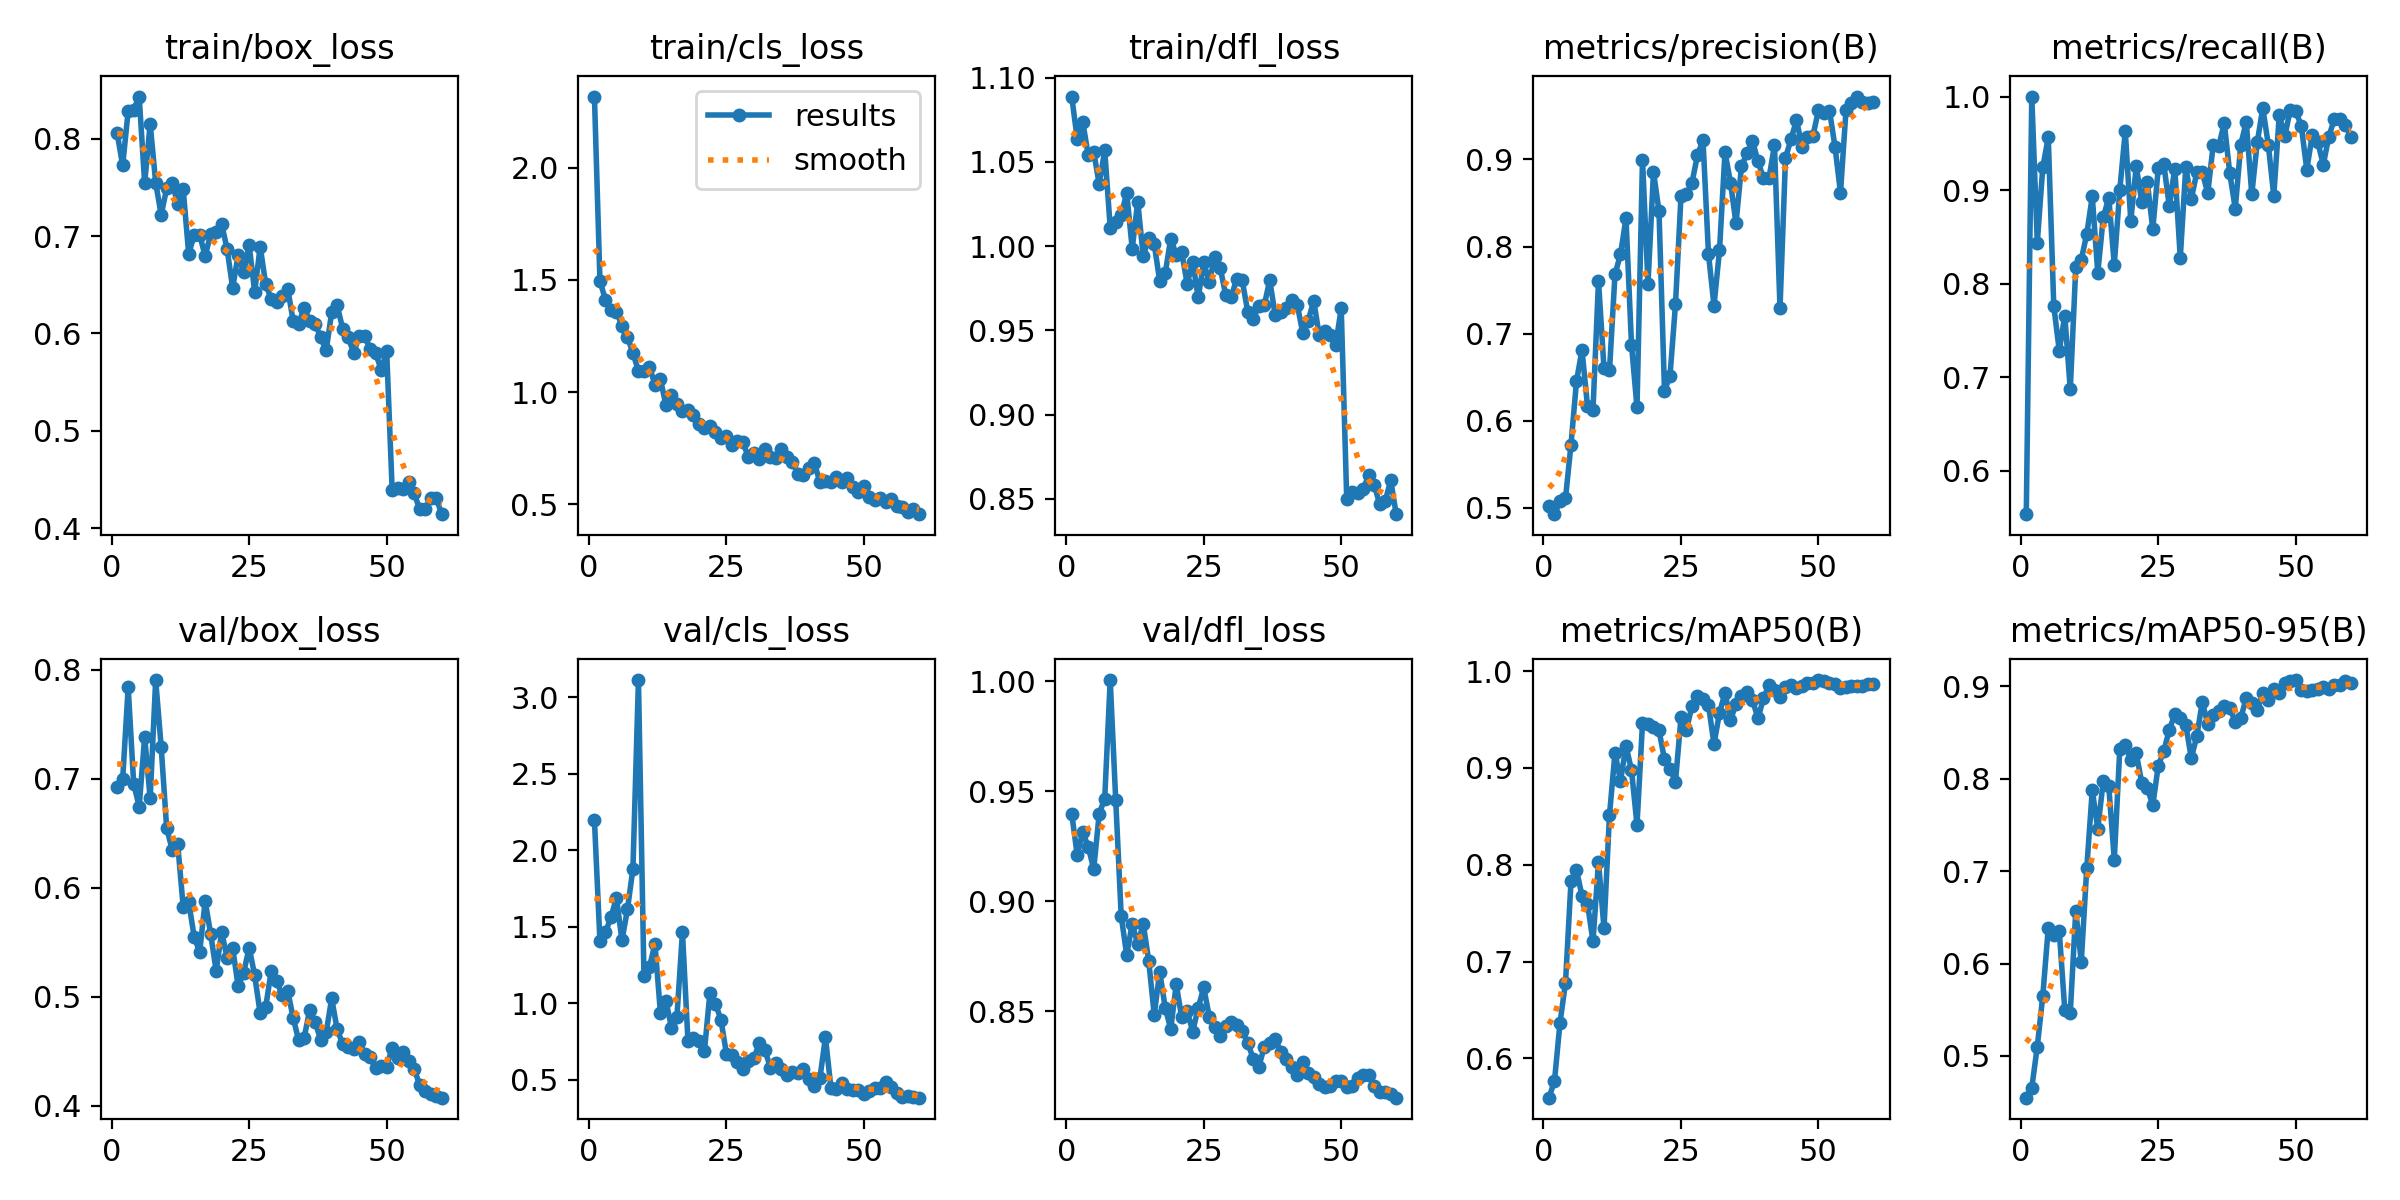

Data behind this chart, as committed beside it:
epoch, time, train/box_loss, train/cls_loss, train/dfl_loss, metrics/precision(B), metrics/recall(B), metrics/mAP50(B), metrics/mAP50-95(B), val/box_loss, val/cls_loss, val/dfl_loss, lr/pg0, lr/pg1, lr/pg2
1, 53.08, 0.8056, 2.316, 1.089, 0.5023, 0.5537, 0.5594, 0.4549, 0.6923, 2.195, 0.9397, 0.0003334, 0.0003334, 0.0003334
2, 101.1, 0.7725, 1.495, 1.064, 0.4929, 1, 0.5766, 0.4656, 0.6993, 1.404, 0.9211, 0.0006722, 0.0006722, 0.0006722
3, 148.8, 0.8287, 1.411, 1.074, 0.5077, 0.8439, 0.6367, 0.51, 0.7838, 1.463, 0.9314, 0.0009994, 0.0009994, 0.0009994
4, 202.6, 0.8299, 1.364, 1.054, 0.5111, 0.9242, 0.6781, 0.5647, 0.6954, 1.561, 0.9248, 0.001315, 0.001315, 0.001315
5, 252.6, 0.8433, 1.359, 1.056, 0.5728, 0.9567, 0.7828, 0.6383, 0.6742, 1.69, 0.9146, 0.001557, 0.001557, 0.001557
6, 1550, 0.7543, 1.296, 1.037, 0.6454, 0.7762, 0.7943, 0.631, 0.7383, 1.41, 0.9398, 0.001529, 0.001529, 0.001529
7, 1597, 0.8153, 1.246, 1.057, 0.6815, 0.7284, 0.768, 0.635, 0.6818, 1.612, 0.9466, 0.001502, 0.001502, 0.001502
8, 1645, 0.7549, 1.173, 1.011, 0.6168, 0.766, 0.7598, 0.5501, 0.7904, 1.879, 1.001, 0.001474, 0.001474, 0.001474
9, 1693, 0.7219, 1.094, 1.014, 0.6128, 0.6872, 0.7208, 0.5465, 0.7292, 3.111, 0.9459, 0.001447, 0.001447, 0.001447
10, 1743, 0.7489, 1.094, 1.019, 0.7607, 0.8174, 0.803, 0.6571, 0.6545, 1.176, 0.8932, 0.001419, 0.001419, 0.001419
11, 1792, 0.755, 1.113, 1.032, 0.6603, 0.8256, 0.7343, 0.6018, 0.6349, 1.235, 0.8755, 0.001392, 0.001392, 0.001392
12, 1842, 0.7332, 1.033, 0.9985, 0.6581, 0.853, 0.8515, 0.7033, 0.6404, 1.387, 0.8898, 0.001364, 0.001364, 0.001364
13, 1891, 0.7484, 1.056, 1.026, 0.7682, 0.8933, 0.9156, 0.7875, 0.5826, 0.9344, 0.8804, 0.001337, 0.001337, 0.001337
14, 1940, 0.6819, 0.9415, 0.9942, 0.7911, 0.8115, 0.8866, 0.7458, 0.5872, 1.015, 0.8898, 0.001309, 0.001309, 0.001309
15, 1988, 0.7008, 0.9885, 1.005, 0.8325, 0.8708, 0.9227, 0.7971, 0.5549, 0.8401, 0.8729, 0.001282, 0.001282, 0.001282
16, 2037, 0.7015, 0.9459, 1.001, 0.6873, 0.8919, 0.8979, 0.7917, 0.541, 0.9123, 0.8483, 0.001254, 0.001254, 0.001254
17, 2085, 0.6793, 0.9155, 0.9793, 0.6155, 0.8204, 0.8411, 0.7123, 0.5877, 1.464, 0.8679, 0.001227, 0.001227, 0.001227
18, 2133, 0.7024, 0.9203, 0.9839, 0.8996, 0.9001, 0.9462, 0.8316, 0.5575, 0.7545, 0.8515, 0.001199, 0.001199, 0.001199
19, 2182, 0.7043, 0.8963, 1.004, 0.7574, 0.9627, 0.9456, 0.836, 0.5237, 0.7737, 0.8419, 0.001172, 0.001172, 0.001172
20, 2231, 0.7126, 0.8561, 0.995, 0.8857, 0.8672, 0.9423, 0.8199, 0.5596, 0.7497, 0.8621, 0.001144, 0.001144, 0.001144
21, 2280, 0.6862, 0.8408, 0.9962, 0.8408, 0.9255, 0.9388, 0.8273, 0.5353, 0.6891, 0.8471, 0.001117, 0.001117, 0.001117
22, 2329, 0.6467, 0.8481, 0.9777, 0.6344, 0.8873, 0.9089, 0.7954, 0.5448, 1.068, 0.8499, 0.001089, 0.001089, 0.001089
23, 2379, 0.6808, 0.8237, 0.9908, 0.6517, 0.9091, 0.8992, 0.7902, 0.5094, 0.9974, 0.8407, 0.001062, 0.001062, 0.001062
24, 2430, 0.6631, 0.7966, 0.9696, 0.7339, 0.8582, 0.8859, 0.7712, 0.5222, 0.8908, 0.8515, 0.001034, 0.001034, 0.001034
25, 2480, 0.6904, 0.8045, 0.9903, 0.8579, 0.9234, 0.9522, 0.8139, 0.545, 0.6694, 0.8608, 0.001007, 0.001007, 0.001007
26, 2530, 0.6426, 0.7644, 0.9787, 0.8599, 0.9281, 0.9395, 0.8297, 0.5197, 0.6614, 0.8476, 0.0009794, 0.0009794, 0.0009794
27, 2580, 0.6893, 0.7826, 0.9936, 0.8736, 0.883, 0.9643, 0.8526, 0.4847, 0.6155, 0.8429, 0.0009519, 0.0009519, 0.0009519
28, 2630, 0.6508, 0.7766, 0.9871, 0.905, 0.923, 0.9745, 0.8696, 0.4904, 0.5683, 0.8386, 0.0009244, 0.0009244, 0.0009244
29, 2680, 0.6352, 0.7086, 0.971, 0.9224, 0.8276, 0.9713, 0.8656, 0.5233, 0.623, 0.8431, 0.0008968, 0.0008968, 0.0008968
30, 2730, 0.6323, 0.7266, 0.9698, 0.7914, 0.9244, 0.9649, 0.8583, 0.5145, 0.6385, 0.845, 0.0008693, 0.0008693, 0.0008693
31, 2780, 0.6387, 0.6998, 0.9808, 0.7322, 0.8902, 0.9246, 0.8223, 0.5014, 0.7419, 0.8435, 0.0008418, 0.0008418, 0.0008418
32, 2830, 0.6461, 0.7465, 0.9798, 0.7957, 0.9189, 0.957, 0.8455, 0.5053, 0.694, 0.841, 0.0008143, 0.0008143, 0.0008143
33, 2881, 0.6128, 0.7128, 0.9611, 0.9085, 0.9189, 0.9776, 0.883, 0.4808, 0.5763, 0.8357, 0.0007868, 0.0007868, 0.0007868
34, 2931, 0.6101, 0.7048, 0.957, 0.8735, 0.8969, 0.9495, 0.859, 0.46, 0.6062, 0.8283, 0.0007593, 0.0007593, 0.0007593
35, 2981, 0.6263, 0.7473, 0.9643, 0.8267, 0.9487, 0.9661, 0.8683, 0.4625, 0.5684, 0.8246, 0.0007318, 0.0007318, 0.0007318
36, 3032, 0.6126, 0.712, 0.9649, 0.8921, 0.9473, 0.9743, 0.8726, 0.4878, 0.532, 0.8336, 0.0007043, 0.0007043, 0.0007043
37, 3082, 0.6098, 0.6882, 0.9798, 0.9072, 0.9718, 0.9789, 0.8781, 0.4767, 0.5473, 0.8357, 0.0006768, 0.0006768, 0.0006768
38, 3132, 0.596, 0.6361, 0.959, 0.9213, 0.9179, 0.9701, 0.8766, 0.4605, 0.5416, 0.8374, 0.0006493, 0.0006493, 0.0006493
39, 3182, 0.5825, 0.629, 0.9608, 0.8977, 0.8801, 0.9511, 0.8612, 0.4672, 0.5685, 0.8315, 0.0006218, 0.0006218, 0.0006218
40, 3232, 0.6217, 0.6629, 0.9635, 0.8786, 0.9486, 0.9722, 0.8658, 0.4984, 0.5065, 0.828, 0.0005943, 0.0005943, 0.0005943
41, 3283, 0.6288, 0.6829, 0.9678, 0.8789, 0.973, 0.9855, 0.8868, 0.4701, 0.461, 0.8245, 0.0005668, 0.0005668, 0.0005668
42, 3334, 0.6049, 0.5975, 0.9653, 0.9162, 0.8955, 0.9801, 0.8822, 0.4568, 0.5122, 0.8209, 0.0005393, 0.0005393, 0.0005393
43, 3384, 0.5959, 0.6028, 0.9486, 0.7292, 0.9512, 0.9731, 0.8743, 0.4537, 0.7758, 0.827, 0.0005118, 0.0005118, 0.0005118
44, 3434, 0.5801, 0.601, 0.9558, 0.9019, 0.9878, 0.9837, 0.8923, 0.4521, 0.4434, 0.8218, 0.0004843, 0.0004843, 0.0004843
45, 3484, 0.5969, 0.6237, 0.9676, 0.9231, 0.9487, 0.9857, 0.8855, 0.4587, 0.4407, 0.8202, 0.0004568, 0.0004568, 0.0004568
46, 3535, 0.5972, 0.5981, 0.9471, 0.9454, 0.894, 0.9822, 0.8965, 0.4477, 0.4805, 0.8166, 0.0004293, 0.0004293, 0.0004293
47, 3586, 0.584, 0.616, 0.9498, 0.9147, 0.9804, 0.9845, 0.8921, 0.4447, 0.4372, 0.8156, 0.0004017, 0.0004017, 0.0004017
48, 3636, 0.5795, 0.5756, 0.9472, 0.9254, 0.9577, 0.9873, 0.9028, 0.4344, 0.4327, 0.8161, 0.0003742, 0.0003742, 0.0003742
49, 3686, 0.5626, 0.5528, 0.9416, 0.9275, 0.9857, 0.9882, 0.9053, 0.4361, 0.4298, 0.8184, 0.0003467, 0.0003467, 0.0003467
50, 3736, 0.5816, 0.5834, 0.963, 0.9567, 0.9841, 0.9908, 0.9066, 0.4359, 0.4066, 0.8183, 0.0003192, 0.0003192, 0.0003192
51, 3788, 0.439, 0.5339, 0.85, 0.953, 0.9688, 0.9899, 0.8956, 0.4533, 0.4241, 0.8155, 0.0002917, 0.0002917, 0.0002917
52, 3838, 0.4412, 0.5196, 0.8541, 0.9561, 0.922, 0.9873, 0.8947, 0.4438, 0.4472, 0.8159, 0.0002642, 0.0002642, 0.0002642
53, 3887, 0.4403, 0.5266, 0.8535, 0.9146, 0.9589, 0.9869, 0.8963, 0.4495, 0.4457, 0.8195, 0.0002367, 0.0002367, 0.0002367
54, 3937, 0.4471, 0.51, 0.8558, 0.8619, 0.9515, 0.9827, 0.8967, 0.4411, 0.4819, 0.821, 0.0002092, 0.0002092, 0.0002092
55, 3987, 0.4359, 0.5225, 0.8641, 0.9566, 0.927, 0.9839, 0.8988, 0.4341, 0.4508, 0.8211, 0.0001817, 0.0001817, 0.0001817
56, 4037, 0.4194, 0.4911, 0.8584, 0.9646, 0.9571, 0.9842, 0.8973, 0.4189, 0.4146, 0.8159, 0.0001542, 0.0001542, 0.0001542
57, 4087, 0.4198, 0.4879, 0.8468, 0.9722, 0.9756, 0.9843, 0.9014, 0.4135, 0.3834, 0.8131, 0.0001267, 0.0001267, 0.0001267
58, 4137, 0.4305, 0.4657, 0.8489, 0.9665, 0.9756, 0.9844, 0.9015, 0.4108, 0.3919, 0.8133, 9.91865e-05, 9.91865e-05, 9.91865e-05
59, 4186, 0.4311, 0.4778, 0.861, 0.9652, 0.9698, 0.987, 0.9052, 0.4089, 0.3858, 0.8124, 7.1681e-05, 7.1681e-05, 7.1681e-05
60, 4236, 0.4143, 0.4559, 0.841, 0.9655, 0.9572, 0.9863, 0.9029, 0.4075, 0.3821, 0.8106, 4.41755e-05, 4.41755e-05, 4.41755e-05
